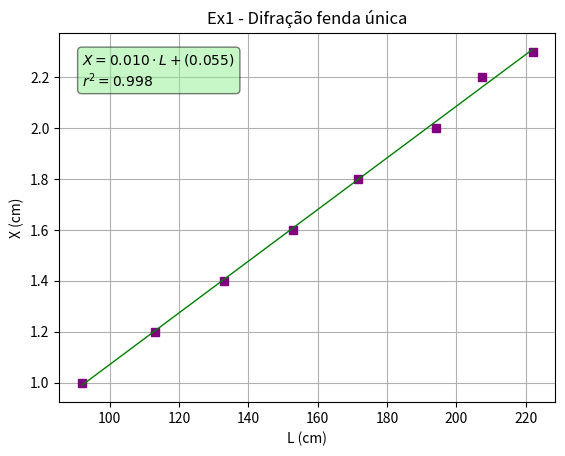

Recreate this plot in Python.
# -*- coding: utf-8 -*-
"""

MSF - Aula prática 1
[redacted]

"""

#%% Importar libraries e diretorio para figuras

import matplotlib.pyplot as plt
import numpy as np
import os

dir_figs = './figures/'
if not os.path.exists(dir_figs): 
    os.mkdir(dir_figs)

#%% Funcoes

# linear regression function
def lin_reg(x, y, print_res=0):
    
    if len(x) != len(y):
        raise ValueError('ERROR: x and y must be the same length in lin_reg(x, y)!')
    N = len(x)
    if N < 3:
        raise ValueError('ERROR: N must be higher than 2')
    
    # summations
    s_x = np.sum(x)
    s_y = np.sum(y)
    s_xy = np.sum(x * y)
    s_x2 = np.sum(x ** 2)
    s_y2 = np.sum(y ** 2)
    
    # linear regression parameters
    m = (N * s_xy - s_x * s_y) / (N * s_x2 - s_x ** 2)
    b = (s_x2 * s_y - s_x * s_xy) / (N * s_x2 - s_x ** 2)
    
    # squared correlation coefficient
    r2 = ((N * s_xy - s_x * s_y)**2) / ((N * s_x2 - s_x ** 2)*(N * s_y2 - s_y ** 2))

    # errors
    delta_m = np.abs(m) * np.sqrt((1 / r2 - 1) / (N - 2))
    delta_b = delta_m * np.sqrt(s_x2 / N)
    
    if print_res == 1:    # For printing
        print(f"m = {m}")
        print(f"b = {b}")
        print(f"r² = {r2}")
        print(f"delta_m = {delta_m}")
        print(f"delta_b = {delta_b}")
        
    
    return m, b, r2, delta_m, delta_b


#%% EX1: EX1: Difração fenda única



L = np.array([222.0, 207.5, 194.0, 171.5, 153.0, 133.0, 113.0, 92.0]) # for X
X = np.array([2.3  , 2.2  , 2.0  , 1.8  , 1.6  , 1.4  , 1.2  , 1.0 ]) # for Y


#print(np.corrcoef(X,L)[0][1]**2) # Com o numpy o [0][1] == [0,1]


plt.plot(L, X, marker='s', linestyle='none', color='purple') # Pontos
plt.xlabel('L (cm)')
plt.ylabel('X (cm)')
plt.grid()

plt.title("Ex1 - Difração fenda única")

m, b, r2, delta_m, delta_b = lin_reg(L,X)
y = m*L + b

plt.plot(L, y, '-g', linewidth=1) # Reta


#------------  Colocar caixas de texto e gravar em PNG  ------------#

textstr = f'$X = {m:.3f} \cdot L + ({b:.3f}) $ \n'+f'$r^2={r2:.3f}$'
props = dict(boxstyle='round', facecolor='lightgreen', alpha=.5)
plt.text(min(L), max(X), textstr,
        verticalalignment='top', bbox=props)


plt.savefig(dir_figs+'Ex1_fenda_unica_fit.png') # Save the graph in png

plt.show()

# Abrir um separador com o grafico
# Tools > Preferences > IPython console > Graphics > Graphics Backend > Backend: Automatic


